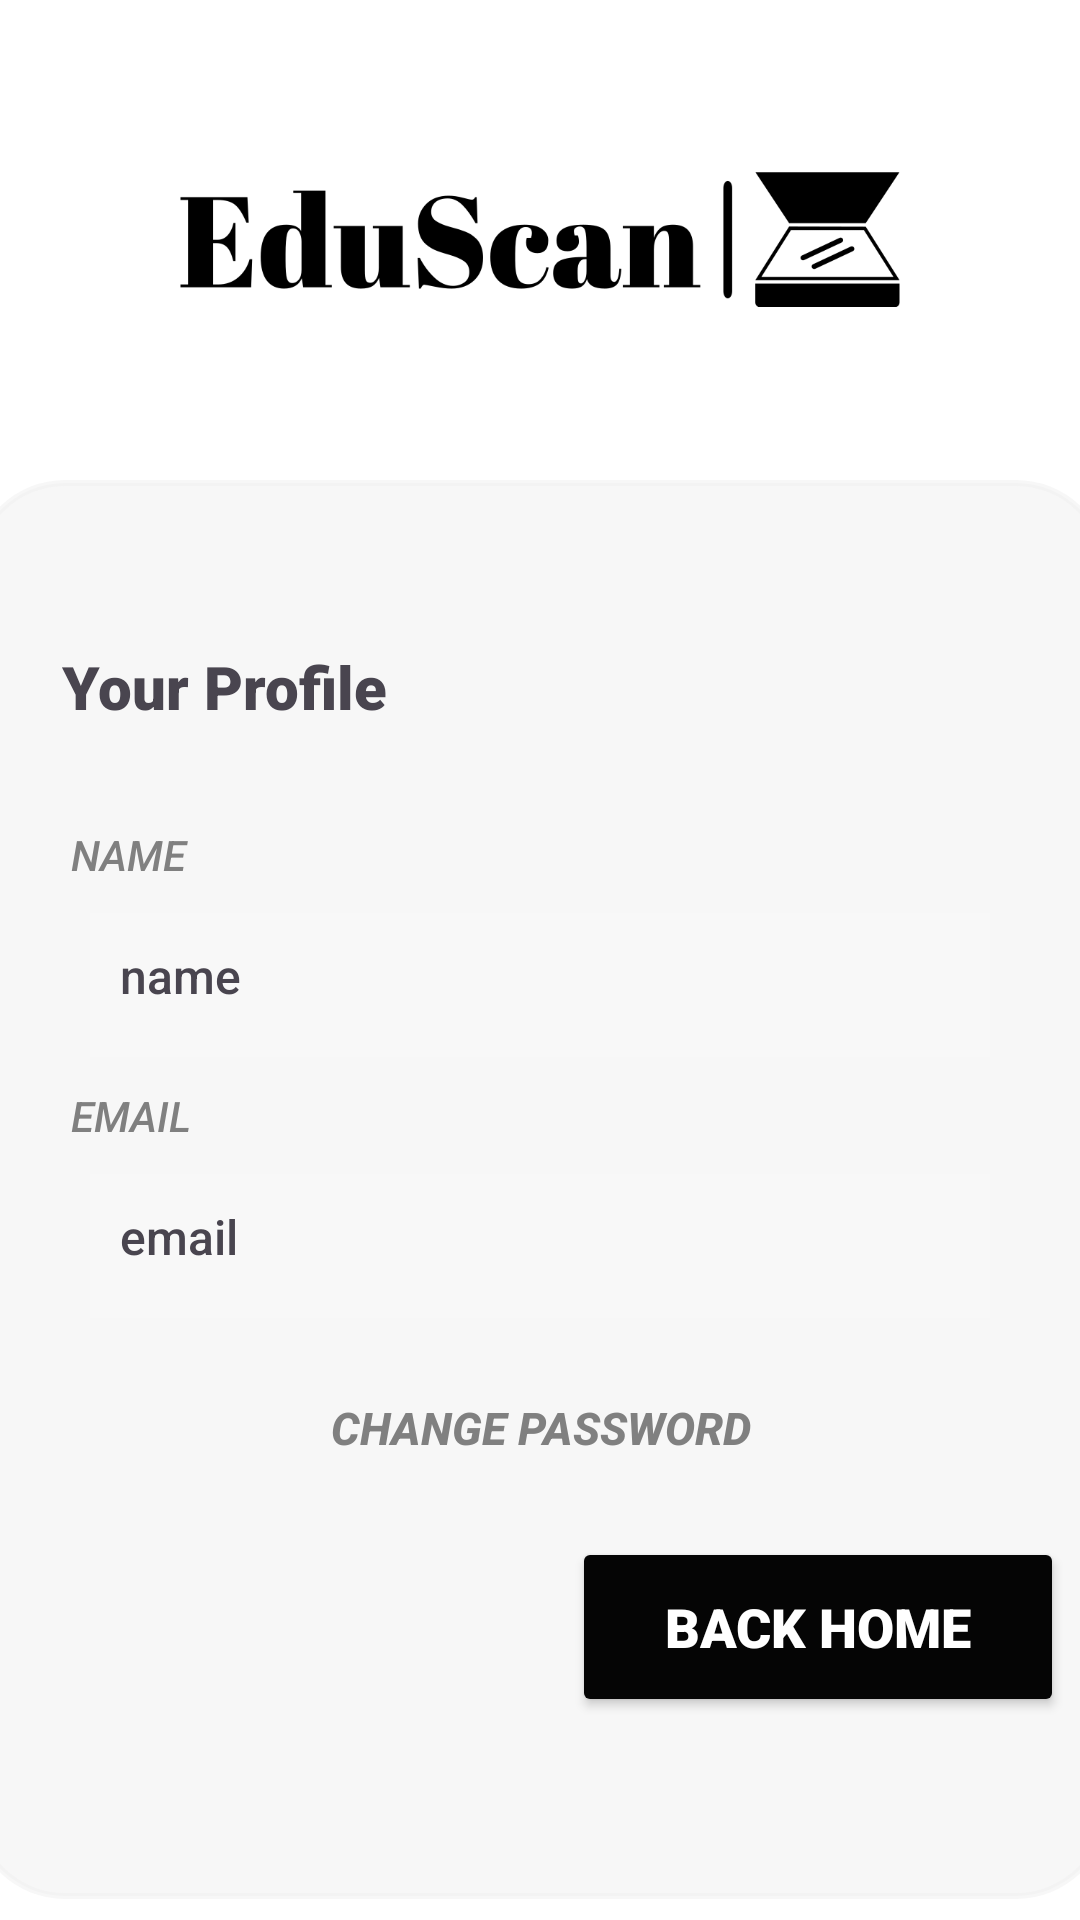

Reconstruct the res/layout file that produces this screen, plus the resources it refers to.
<!-- AndroidManifest.xml: activity theme Theme.EduScan -->
<!-- res/layout/activity_profile.xml -->
<?xml version="1.0" encoding="utf-8"?>
<androidx.constraintlayout.widget.ConstraintLayout xmlns:android="http://schemas.android.com/apk/res/android"
    xmlns:app="http://schemas.android.com/apk/res-auto"
    xmlns:tools="http://schemas.android.com/tools"
    android:layout_width="match_parent"
    android:layout_height="match_parent"
    android:background="@color/white"
    tools:context=".ProfileActivity">

    <LinearLayout
        android:layout_width="match_parent"
        android:layout_height="match_parent"
        android:orientation="vertical"
        app:layout_constraintBottom_toBottomOf="parent"
        app:layout_constraintEnd_toEndOf="parent"
        app:layout_constraintStart_toStartOf="parent"
        app:layout_constraintTop_toTopOf="parent">

        <LinearLayout
            android:layout_width="match_parent"
            android:layout_height="160dp"
            android:orientation="vertical">

            <ImageView
                android:id="@+id/imageView3"
                android:layout_width="match_parent"
                android:layout_height="match_parent"
                android:scaleX="2.25"
                android:scaleY="2.25"
                android:src="@drawable/logo" />
        </LinearLayout>

        <LinearLayout
            android:layout_width="379dp"
            android:layout_height="473dp"
            android:layout_gravity="center"
            android:background="@drawable/border"
            android:backgroundTint="#72EDECEC"
            android:gravity="center"
            android:orientation="vertical"
            android:padding="15dp">

            <LinearLayout
                android:layout_width="match_parent"
                android:layout_height="75dp"
                android:orientation="horizontal">

                <TextView
                    android:id="@+id/textProfile"
                    android:layout_width="268dp"
                    android:layout_height="wrap_content"
                    android:fontFamily="sans-serif-black"
                    android:padding="15dp"
                    android:text="Your Profile"
                    android:textAlignment="viewStart"
                    android:textSize="20sp"
                    tools:layout_gravity="center" />

                <ImageView
                    android:id="@+id/imageView"
                    android:layout_width="53dp"
                    android:layout_height="match_parent"
                    android:layout_gravity="right"
                    android:layout_marginRight="15dp"
                    app:srcCompat="@drawable/profilepicture"
                    tools:layout_gravity="center" />

            </LinearLayout>

            <TextView
                android:layout_width="match_parent"
                android:layout_height="wrap_content"
                android:layout_marginStart="12dp"
                android:fontFamily="sans-serif-medium"
                android:text="Name"
                android:textAlignment="viewStart"
                android:textAllCaps="true"
                android:textColor="#808080"
                android:textSize="14sp"
                android:textStyle="italic" />

            <TextView
                android:id="@+id/profileTextViewName"
                android:layout_width="300dp"
                android:layout_height="wrap_content"
                android:layout_gravity="center"
                android:layout_marginTop="10dp"
                android:layout_marginBottom="10dp"
                android:background="#A4FFFFFF"
                android:backgroundTint="#2FFFFEFE"
                android:clickable="true"
                android:ems="10"
                android:fontFamily="sans-serif-medium"
                android:inputType="text"
                android:minHeight="48dp"
                android:padding="10dp"
                android:text="name"
                android:textSize="16sp"
                android:visibility="visible" />


            <LinearLayout
                android:id="@+id/LayoutEditName"
                android:layout_width="300dp"
                android:layout_height="55dp"
                android:gravity="center"
                android:orientation="horizontal"
                android:visibility="gone">

                <AutoCompleteTextView
                    android:id="@+id/autoCompleteTextViewName"
                    android:layout_width="278dp"
                    android:layout_height="match_parent"
                    android:layout_gravity="center"
                    android:layout_marginStart="2dp"
                    android:layout_marginTop="10dp"
                    android:layout_marginEnd="5dp"
                    android:layout_marginBottom="10dp"
                    android:layout_weight="1"
                    android:background="#A4FFFFFF"
                    android:backgroundTint="#2FFFFEFE"
                    android:ems="10"
                    android:fontFamily="sans-serif-medium"
                    android:inputType="text"
                    android:minHeight="48dp"
                    android:padding="5dp"
                    android:text="name"
                    android:textSize="16sp"
                    tools:ignore="TouchTargetSizeCheck" />

                <ImageView
                    android:id="@+id/buttonEditName"
                    android:layout_width="48dp"
                    android:layout_height="match_parent"
                    android:layout_weight="1"
                    android:scaleX="0.8"
                    android:scaleY="0.8"
                    android:clickable="true"
                    app:srcCompat="@drawable/edit" />


            </LinearLayout>


            <TextView
                android:layout_width="match_parent"
                android:layout_height="wrap_content"
                android:layout_marginStart="12dp"
                android:fontFamily="sans-serif-medium"
                android:text="Email"
                android:textAlignment="viewStart"
                android:textAllCaps="true"
                android:textColor="#808080"
                android:textSize="14sp"
                android:textStyle="italic" />

            <TextView
                android:id="@+id/profileTextViewEmail"
                android:layout_width="300dp"
                android:layout_height="wrap_content"
                android:layout_gravity="center"
                android:layout_marginTop="10dp"
                android:layout_marginBottom="10dp"
                android:background="#A4FFFFFF"
                android:backgroundTint="#2FFFFEFE"
                android:clickable="true"
                android:ems="10"
                android:fontFamily="sans-serif-medium"
                android:inputType="text"
                android:minHeight="48dp"
                android:padding="10dp"
                android:text="email"
                android:textSize="16sp"
                android:visibility="visible" />

            <LinearLayout
                android:id="@+id/LayoutEditEmail"
                android:layout_width="300dp"
                android:layout_height="55dp"
                android:gravity="center"
                android:orientation="horizontal"
                android:visibility="gone">

                <AutoCompleteTextView
                    android:id="@+id/autoCompleteTextViewEmail"
                    android:layout_width="278dp"
                    android:layout_height="match_parent"
                    android:layout_gravity="center"
                    android:layout_marginStart="2dp"
                    android:layout_marginTop="10dp"
                    android:layout_marginEnd="5dp"
                    android:layout_marginBottom="10dp"
                    android:layout_weight="1"
                    android:background="#A4FFFFFF"
                    android:backgroundTint="#2FFFFEFE"
                    android:ems="10"
                    android:fontFamily="sans-serif-medium"
                    android:inputType="text"
                    android:minHeight="48dp"
                    android:padding="5dp"
                    android:text="email"
                    android:textSize="16sp"
                    tools:ignore="TouchTargetSizeCheck" />

                <ImageView
                    android:id="@+id/buttonEditEmail"
                    android:layout_width="48dp"
                    android:layout_height="match_parent"
                    android:layout_weight="1"
                    android:clickable="true"
                    android:scaleX="0.8"
                    android:scaleY="0.8"
                    app:srcCompat="@drawable/edit" />


            </LinearLayout>


            <TextView
                android:id="@+id/changePassword"
                android:layout_width="176dp"
                android:layout_height="33dp"
                android:layout_marginTop="10dp"
                android:clickable="true"
                android:fontFamily="sans-serif-medium"
                android:gravity="center"
                android:minHeight="48dp"
                android:text="Change Password"
                android:textAllCaps="true"
                android:textColor="#808080"
                android:textSize="15sp"
                android:textStyle="bold|italic"
                tools:ignore="TouchTargetSizeCheck"
                tools:textAlignment="center" />

            <Button
                android:id="@+id/profileButtonBack"
                android:layout_width="164dp"
                android:layout_height="60dp"
                android:layout_gravity="center|right"
                android:layout_marginLeft="25dp"
                android:layout_marginTop="20dp"
                android:layout_marginBottom="20dp"
                android:backgroundTint="#050505"
                android:fontFamily="sans-serif-black"
                android:text="Back Home"
                android:textColor="@color/white"
                android:textColorHighlight="#000000"
                android:textColorLink="#000000"
                android:textSize="18sp" />


        </LinearLayout>

    </LinearLayout>


</androidx.constraintlayout.widget.ConstraintLayout>
<!-- resources referenced by this layout -->
<resources>
  <color name="white">#FFFFFFFF</color>
  <!-- drawable border (drawable) -->
  <?xml version="1.0" encoding="utf-8"?>
  <shape xmlns:android="http://schemas.android.com/apk/res/android">
      <solid android:color="@color/white" />
      <stroke
          android:width="2dp"
          android:color="@color/gray" />
      <corners android:radius="30dp" />
  </shape>
  <!-- drawable logo: png bitmap (drawable, 33112 bytes) -->
  <style name="Theme.EduScan" parent="Base.Theme.EduScan" />
  <color name="gray">	#DCDCDC</color>
  <style name="Base.Theme.EduScan" parent="Theme.Material3.DayNight.NoActionBar">
          
          
          <item name="android:navigationBarColor">@color/black</item>
  
      </style>
  <color name="black">#FF000000</color>
</resources>
